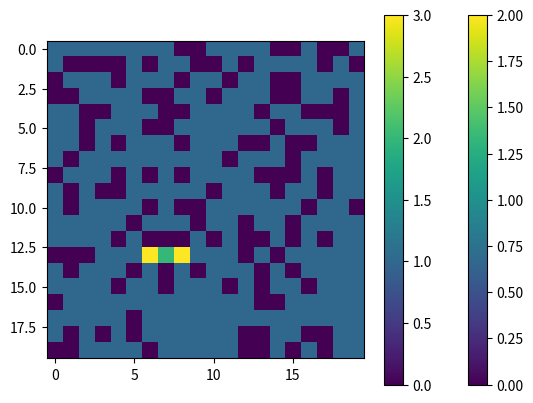

Write the Python code that produced this figure.
from enum import Enum
import copy
import numpy as np
import matplotlib.pyplot as plt
import random

class Status(Enum):
    """
    Enum representing possible statuses for a cell
    """

    UNOCCUPIED = 0
    CLUELESS = 1
    GOSSIP_SPREADER = 2
    SECRET_KEEPER = 3

class Cell:
    """
    Represents a cell in a grid, with a status and spreading probability.

    Attributes:
        status (Status): The current status of the cell (e.g. UNOCCUPIED, CLUELESS)
        spreading_prob (float): The probability of becoming a gossip spreader, between 0 and 1

    Methods:
        get_status(): Returns the current status of the cell
        set_status(status): Sets the status of the cell to the provided value
        is_gossip_spreader(): Returns True if the cell's status is 'GOSSIP_SPREADER', False otherwise
        is_clueless(): Returns True if the cell's status is 'CLUELESS', False otherwise
        get_spreading_prob(): Returns the current spreading probability of the cell
        set_spreading_prob(spreading_prob): Sets the spreading probability of the cell
    """

    def __init__(self, status, spreading_prob=0):
        """
        Initializes a new Cell instance with a status and spreading probability.

        Parameters:
            status (Status): The initial status of the cell. It must be a valid status from the Status enum.
            spreading_prob (float, optional): The probability of the cell becoming a gossip spreader. Defaults to 0.

        Raises:
            ValueError: If the status is not an instance of the Status enum.
        """
        if not isinstance(status, Status):
            raise ValueError(
                f"status must be an instance of Status enum, got {type(status)}"
            )

        self.status = status
        self.spreading_prob = spreading_prob

    def get_status(self):
        """
        Returns the current status of the cell.

        Returns:
            Status: The current status of the cell.
        """
        return self.status

    def set_status(self, status):
        """
        Sets the status of the cell.

        Parameters:
            status (Status): The new status to set for the cell. It must be a valid status from the Status enum.

        Raises:
            ValueError: If the provided status is not an instance of the Status enum.
        """
        if not isinstance(status, Status):
            raise ValueError(
                f"status must be an instance of Status enum, got {type(status)}"
            )

        self.status = status

    def is_gossip_spreader(self):
        """
        Checks if the cell is a gossip spreader.

        Returns:
            bool: True if the cell's status is 'GOSSIP_SPREADER', False otherwise.
        """
        return self.status == Status.GOSSIP_SPREADER

    def is_clueless(self):
        """
        Checks if the cell is clueless.

        Returns:
            bool: True if the cell's status is 'CLUELESS', False otherwise.
        """
        return self.status == Status.CLUELESS

    def get_spreading_prob(self):
        """
        Returns the current spreading probability of the cell.

        Returns:
            float: The current spreading probability.
        """
        return self.spreading_prob

    def set_spreading_prob(self, spreading_prob):
        """
        Sets the spreading probability of the cell, ensuring it is between 0 and 1.

        Parameters:
            spreading_prob (float): The new spreading probability to set for the cell.

        Raises:
            ValueError: If spreading_prob is not between 0 and 1 (inclusive).
        """
        if not (0 <= spreading_prob <= 1):
            raise ValueError(
                f"spreading_prob must be between 0 and 1, got {spreading_prob}"
            )

        self.spreading_prob = spreading_prob

class Grid:
    def __init__(self, size, d, spread_threshold):
        self.size = size
        self.lecture_hall = []
        self.d = d
        self.spread_threshold = spread_threshold

    def initialize_board(self):
        self.lecture_hall = [
            [Cell(Status.UNOCCUPIED) for _ in range(self.size)]
            for _ in range(self.size)
        ]

        # Total number of cells
        total_cells = self.size * self.size

        # Number of cells to set to 1
        cells_to_fill = int(total_cells * self.d)

        # Flatten grid into a list of coordinates
        all_cells = [(i, j) for i in range(self.size) for j in range(self.size)]

        # Randomly choose `cells_to_fill` coordinates
        selected_cells = random.sample(all_cells, cells_to_fill)

        # Set selected cells to 1
        for i, j in selected_cells:
            self.lecture_hall[i][j].set_status(Status.CLUELESS)
            self.lecture_hall[i][j].set_spreading_prob(np.random.uniform(0, 1))

    def set_spreader(self, i, j):
        self.lecture_hall[i][j].set_status(Status.GOSSIP_SPREADER)

    def get_neighbours(self, i, j):
        neighbours = []

        # Top neighbour
        if i > 0:
            neighbours.append(self.lecture_hall[i - 1][j])

        # Bottom neighbours
        if i < self.size - 1:
            neighbours.append(self.lecture_hall[i + 1][j])

        # Left neighbours
        if j > 0:
            neighbours.append(self.lecture_hall[i][j - 1])

        # Right neighbours
        if j < self.size - 1:
            neighbours.append(self.lecture_hall[i][j + 1])

        return neighbours

    def update_grid(self):
        """
        Run one time step
        """

        new_lecture_hall = copy.deepcopy(self.lecture_hall)

        for i in range(self.size):
            for j in range(self.size):
                current_cell = self.lecture_hall[i][j]

                if not current_cell.is_clueless():
                    continue

                neighbours = self.get_neighbours(i, j)

                neighbour_statuses = [
                    neighbour.is_gossip_spreader() for neighbour in neighbours
                ]

                if True in neighbour_statuses:
                    # Update the status of the cell
                    s = current_cell.get_spreading_prob()

                    if s > self.spread_threshold:
                        new_lecture_hall[i][j].set_status(Status.GOSSIP_SPREADER)

                    else:
                        new_lecture_hall[i][j].set_status(Status.SECRET_KEEPER)

        self.lecture_hall = new_lecture_hall

    def show_grid(self):
        grid = [[cell.get_status().value for cell in row] for row in self.lecture_hall]
        plt.imshow(grid)
        plt.colorbar()  # TODO: remove and add a proper label, this is mainly for testing purposes
        plt.show()

size = 20
d = 0.7
spread_threshold = 0.6

g = Grid(size, d, spread_threshold)

g.initialize_board()
g.set_spreader(13, 7)
g.show_grid()

g.update_grid()
g.show_grid()

